Photos from the image-classification dataset "dataset" in the GitHub repository xsrajasso/arboles. Its 5 classes are: green, ground, leafless, red, yellow.

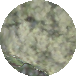
Label: green

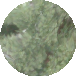
Label: green

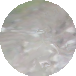
Label: ground

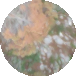
Label: red

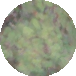
Label: green

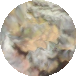
Label: yellow
